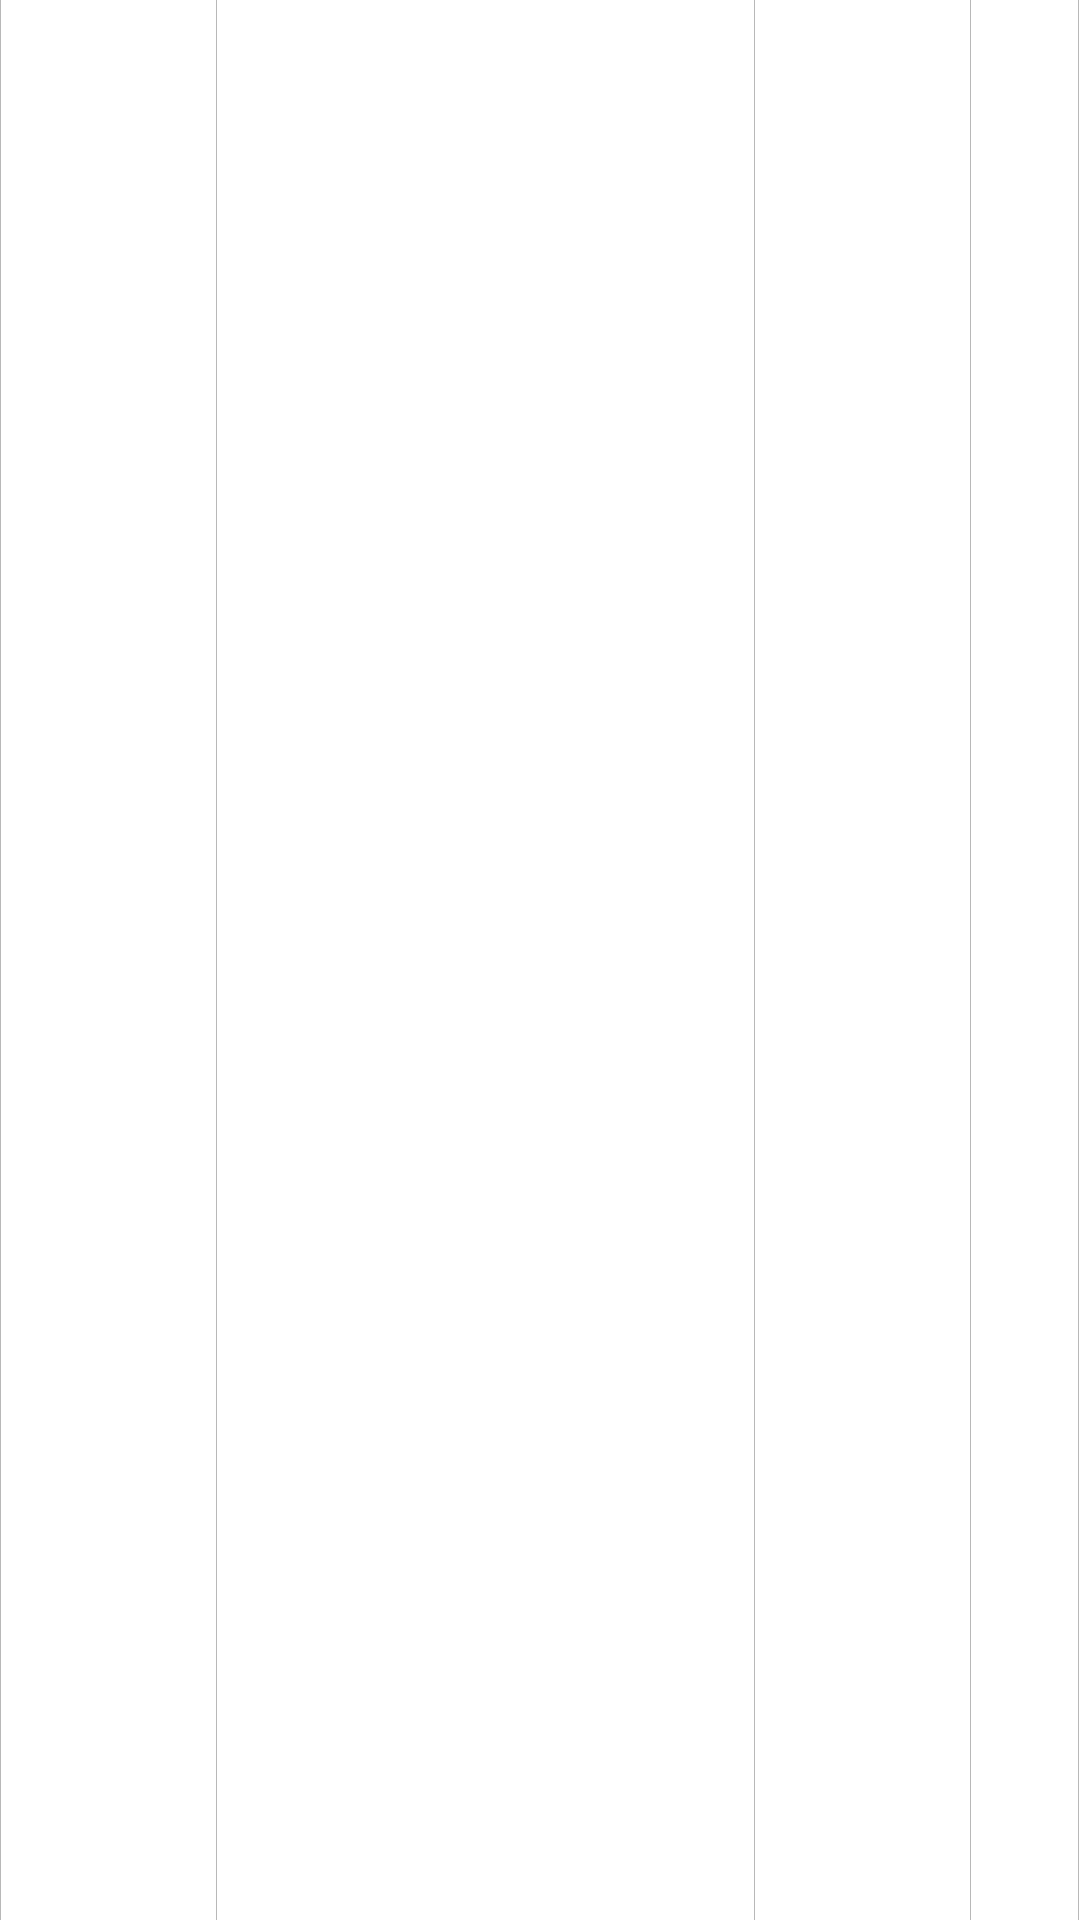

Reconstruct the res/layout file that produces this screen, plus the resources it refers to.
<!-- AndroidManifest.xml: application theme Theme.TdyBTRFID -->
<!-- res/layout/listitemview_blue.xml -->
<?xml version="1.0" encoding="utf-8"?>
<LinearLayout xmlns:android="http://schemas.android.com/apk/res/android"
    android:id="@+id/LinearLayout1"
    android:layout_width="match_parent"
    android:layout_height="match_parent"
    android:background="@color/white"
    android:orientation="horizontal" >

    <View
        android:layout_width="0.5px"
        android:layout_height="fill_parent"
        android:background="#B8B8B8"
        android:visibility="visible" />

    <TextView
        android:id="@+id/View_sort"
        android:layout_width="wrap_content"
        android:layout_height="48dp"
        android:layout_weight="0.2"
        android:textColor="#CD3700"
        android:textSize="20sp" />

    <View
        android:layout_width="0.5px"
        android:layout_height="fill_parent"
        android:background="#B8B8B8"
        android:visibility="visible" />

    <TextView
        android:id="@+id/View_bluetooth"
        android:layout_width="wrap_content"
        android:layout_height="wrap_content"
        android:layout_weight="0.5"
        android:textColor="#000000"
        android:textSize="17sp" />

    <View
        android:layout_width="0.5px"
        android:layout_height="fill_parent"
        android:background="#B8B8B8"
        android:visibility="visible" />

    <TextView
        android:id="@+id/View_type"
        android:layout_width="wrap_content"
        android:layout_height="48dp"
        android:layout_weight="0.2"
        android:textColor="#000000"
        android:textSize="17sp" />

    <View
        android:layout_width="0.5px"
        android:layout_height="fill_parent"
        android:background="#B8B8B8"
        android:visibility="visible" />

    <TextView
        android:id="@+id/View_rssi"
        android:layout_width="wrap_content"
        android:layout_height="48dp"
        android:layout_weight="0.1"
        android:textColor="#000000" />
    
    <View
        android:layout_width="0.5px"
        android:layout_height="fill_parent"
        android:background="#B8B8B8"
        android:visibility="visible" />

</LinearLayout>
<!-- resources referenced by this layout -->
<resources>
  <color name="white">#FFFFFF</color>
  <style name="Theme.TdyBTRFID" parent="Base.Theme.TdyBTRFID" />
  <style name="Base.Theme.TdyBTRFID" parent="Theme.Material3.DayNight.NoActionBar">
          
           <item name="colorPrimary">#1b607c</item>
      </style>
</resources>
